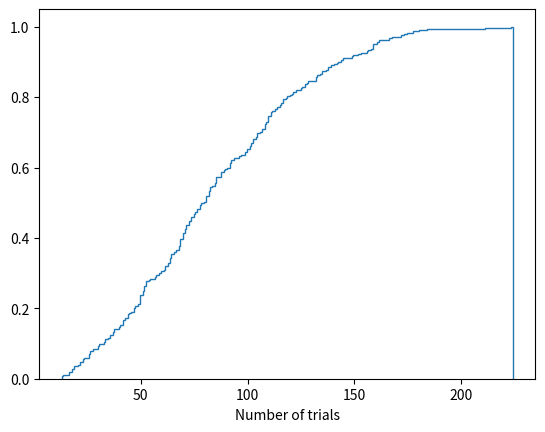

Write the Python code that produced this figure. (Note: this script raises an exception after producing the figure.)
import random
import numpy as np
import time
import pandas as pd
import seaborn as sns
import matplotlib.pyplot as plt


# random.seed(2)

def getNumberOfTrials(domain):
    uniques = {}
    i = 0
    collision = False
    while not collision:
        randvalue = random.randint(1, domain)
        i += 1
        if str(randvalue) in uniques.keys():
            collision = True
            # print(uniques[str(randvalue)])
        uniques.update({str(randvalue): randvalue})
    return i


def getTimeElasped(m, n):
    data = pd.DataFrame([], columns=['m', 'n', 'time'])
    for each_m in m:
        for each_n in n:
            startTimer = time.time()
            x_lab = experiment(each_m, each_n)
            endTimer = time.time()
            timeSpent = endTimer - startTimer
            output = pd.DataFrame([[ each_m, each_n, timeSpent]], columns=['m', 'n', 'time'])
            data = data.append(output)
            # print(output)
    return data


def experiment(m, n):
    x_labels = []
    for each in range(m):
        x = getNumberOfTrials(n)
        x_labels.append(x)
    return x_labels


startTime = time.time()
n = 5000
m = 300
x_labels = []
y_labels = []
for each in range(m):
    x = getNumberOfTrials(n)
    x_labels.append(x)
    y = each / m
    y_labels.append(y)

endTime = time.time()


# Question 1
print("##### Number of trials for before a collision #### ")
k = getNumberOfTrials(n)
print("my k value is ", k, " \n")

print("B: (10 points) Repeat the experiment m = 300 times, and record for each time how many random trials this took.")
# print("my x_labels are ", x_labels , "\n" )
# print("my y_labels are ", y_labels,"\n")

plt.hist(x_labels,cumulative=True, histtype= "step" , density=True,bins=len(x_labels))
plt.xlabel("Number of trials")
plt.show()
print("C: (10 points) Empirically estimate the expected number of k random trials in order to have a collision")

estimate = np.round(np.sum(x_labels) / m)
print("my estimate is about ", estimate, "\n")

print("D: how long it took for m = 300 trials ")
timeElapsed1 = endTime - startTime
print("For m =  300 trials, it took about ", timeElapsed1, "seconds", "\n")
print("Show a plot of the run time as you gradually increase the parameters n and m")

n = [5000, 50000 ,500000, 1000000]
m = [300,  6000, 10000]
x_runtime = getTimeElasped(m, n)

fig , ax = plt.subplots()

for m in [300,  6000, 10000]:
    ax.plot(x_runtime[x_runtime.m == m].n, x_runtime[x_runtime.m == m].time, label=m)

ax.set_xlabel("domain Size n")
ax.set_ylabel("Time (in Second)")
ax.legend(loc='best')
plt.show()
